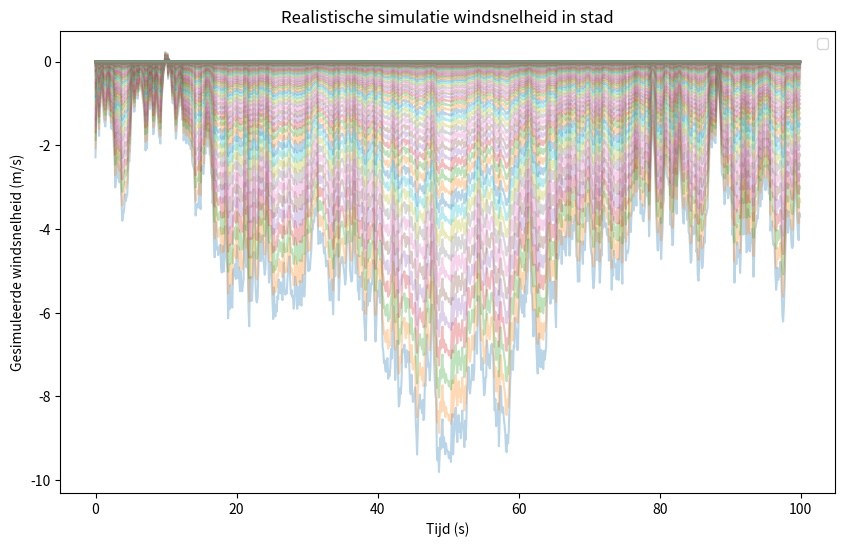

Generate this figure with matplotlib:
import numpy as np
import matplotlib.pyplot as plt


U_ref = 10  # windsnelheid (m/s)
sigma = 0.1  # intensiteit turbulentie
L = 100  # length scale turbulentie (m)
A = 1  # Spectral amplitude parameter
N = 1024  # Aantal frequentie components
delta_t = 0.1  # Tijd stap (s)
T = 100  # Duur simulatie (s)
delta_x = 10  # Spatiale stap (m)

# frequenties en omega
frequencies = np.fft.fftfreq(N, d=delta_t)
omega = 2 * np.pi * frequencies

# amplitudes and fases berekeningen
amplitudes = np.sqrt(2 * A / ((L ** (-2) + omega ** 2) ** (5/6))) * sigma
phases = np.random.uniform(0, 2 * np.pi, N)  #random maken

#Tijd series voor initiele punten maken
time = np.arange(0, T, delta_t)
u_t = np.zeros_like(time)

for i, t in enumerate(time):
    u_t[i] = np.sum(amplitudes * np.cos(omega * t + phases))

# tijd series normaliseren
u_t /= np.max(np.abs(u_t))

# correlatie functie (von Kármán model)
def von_karman_coherence(delta_x, L):
    return np.exp(-delta_x / L)

# Simulatie stromingsveld volgens baan
def simulate_flow_path(U_ref, sigma, L, A, N, delta_t, T, delta_x):
    path_length = int(T * U_ref / delta_x)
    flow_field = np.zeros((path_length, len(time)))
    for i in range(path_length):
        x = i * delta_x
        coherence = von_karman_coherence(x, L)
        correlated_amplitudes = amplitudes * coherence
        for j, t in enumerate(time):
            flow_field[i, j] = np.sum(correlated_amplitudes * np.cos(omega * t + phases))
    return flow_field

#Genereren van stromingsveld volgens baan 
flow_field = simulate_flow_path(U_ref, sigma, L, A, N, delta_t, T, delta_x)

# Downloaden als csv
np.savetxt('simulated_flow_field_hlilkjln.csv', flow_field, delimiter=',')

#plotten
plt.figure(figsize=(10, 6))
for i in range(flow_field.shape[0]):
    plt.plot(time, flow_field[i, :], alpha=0.3)
plt.xlabel('Tijd (s)')
plt.ylabel('Gesimuleerde windsnelheid (m/s)')
plt.title('Realistische simulatie windsnelheid in stad')
plt.legend()
plt.show()
